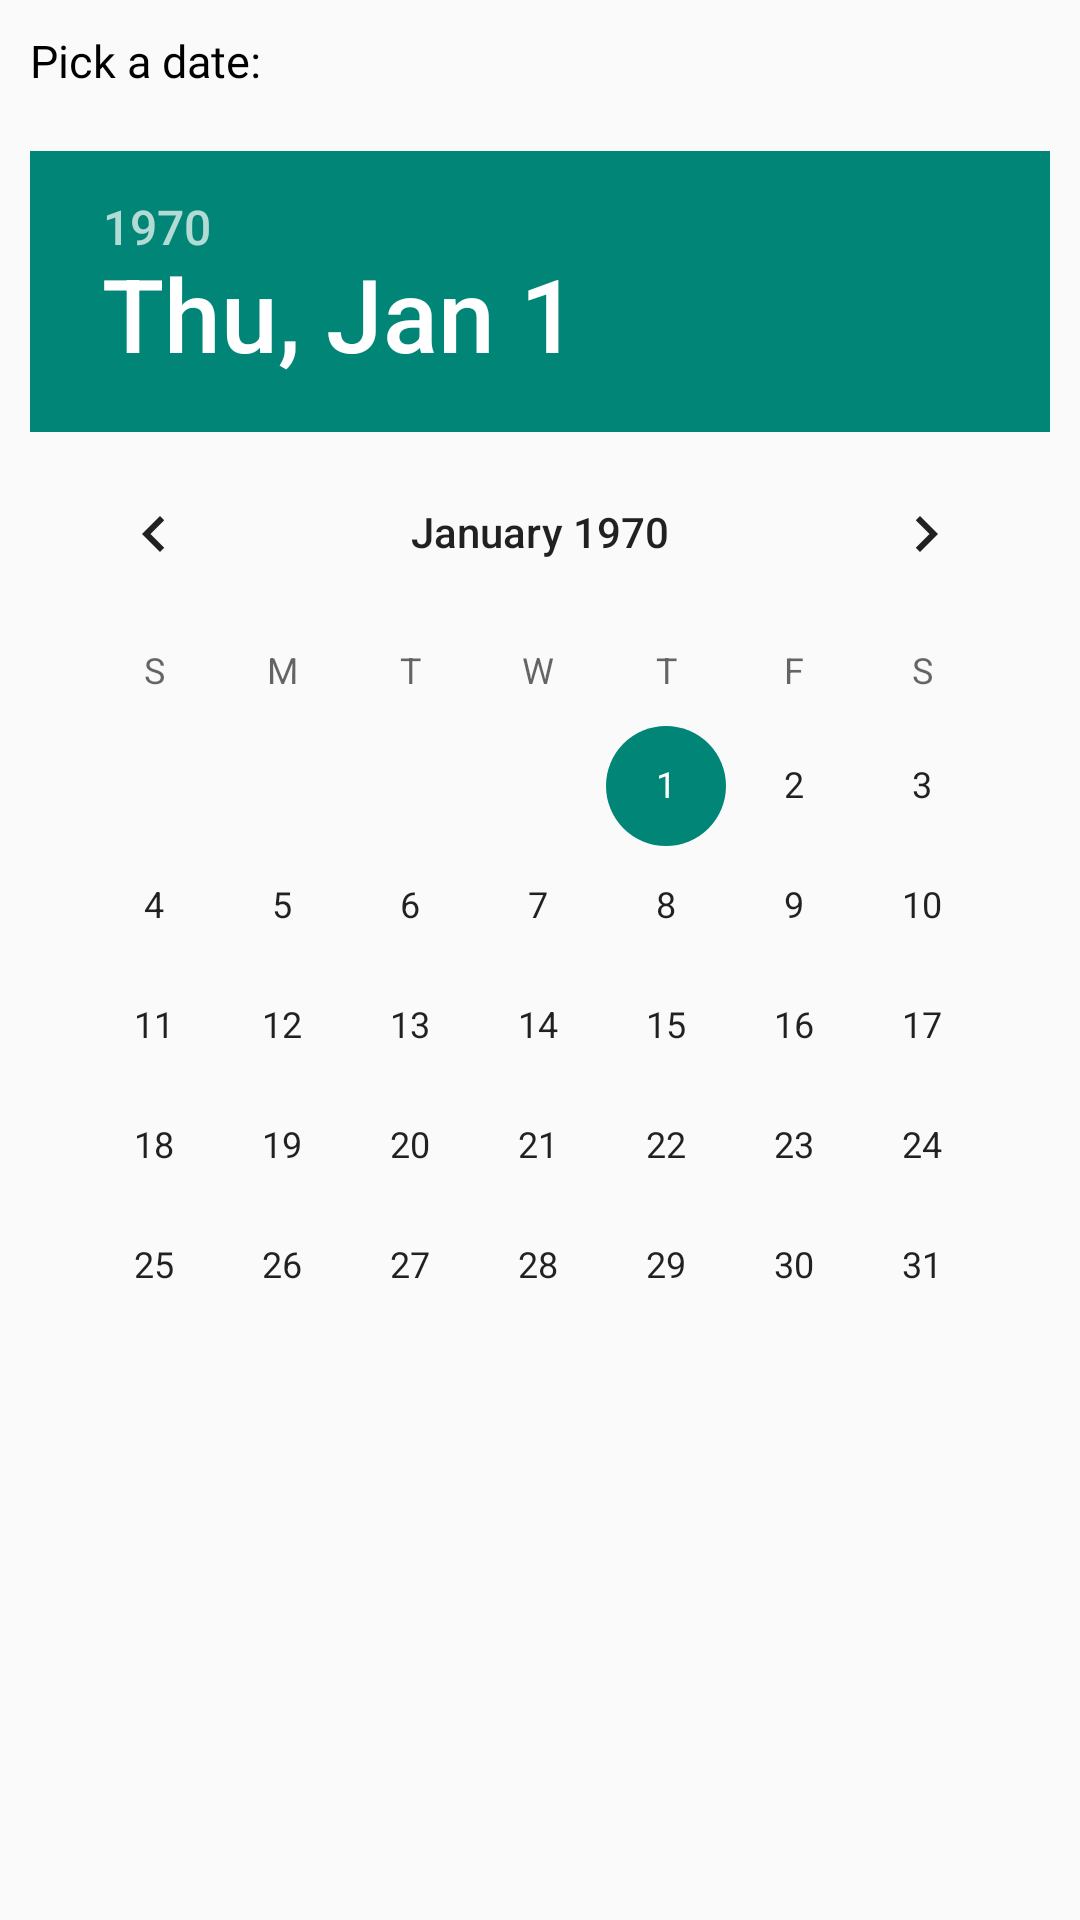

Produce the Android XML layout that renders to this screen, including the resource entries it uses.
<!-- AndroidManifest.xml: application theme Theme.BloodSugar -->
<!-- res/layout/fragment_datepicker_alarm.xml -->
<?xml version="1.0" encoding="utf-8"?>
<RelativeLayout xmlns:android="http://schemas.android.com/apk/res/android"
    android:layout_width="match_parent"
    android:layout_height="match_parent">

    <TextView
        android:id="@+id/tvPick"
        style="@style/style_15sp"
        android:layout_width="wrap_content"
        android:layout_height="wrap_content"
        android:layout_margin="10dp"
        android:text="@string/pickDateLabel" />

    <DatePicker
        android:id="@+id/datePicker"
        android:layout_width="wrap_content"
        android:layout_height="wrap_content"
        android:layout_below="@+id/tvPick"
        android:layout_centerHorizontal="true"
        android:layout_margin="10dp" />
</RelativeLayout>
<!-- resources referenced by this layout -->
<resources>
  <string name="pickDateLabel">Pick a date:</string>
  <style name="style_15sp">
          <item name="android:textSize">15sp</item>
          <item name="android:textColor">@color/black</item>
          <item name="android:fontFamily">@font/a</item>
      </style>
  <style name="Theme.BloodSugar" parent="Theme.AppCompat.Light.NoActionBar">
          
          <item name="colorPrimary">@color/purple_500</item>
          <item name="colorPrimaryVariant">@color/purple_700</item>
          <item name="colorOnPrimary">@color/white</item>
          
          <item name="colorSecondary">@color/teal_200</item>
          <item name="colorSecondaryVariant">@color/teal_700</item>
          <item name="colorOnSecondary">@color/black</item>
          
          <item name="android:statusBarColor" tools:targetApi="l">?attr/colorPrimaryVariant</item>
          
      </style>
  <color name="black">#FF000000</color>
  <color name="purple_500">#0092F7</color>
  <color name="purple_700">#0092F7</color>
  <color name="white">#FFFFFFFF</color>
  <color name="teal_200">#0092F7</color>
  <color name="teal_700">#0092F7</color>
</resources>
